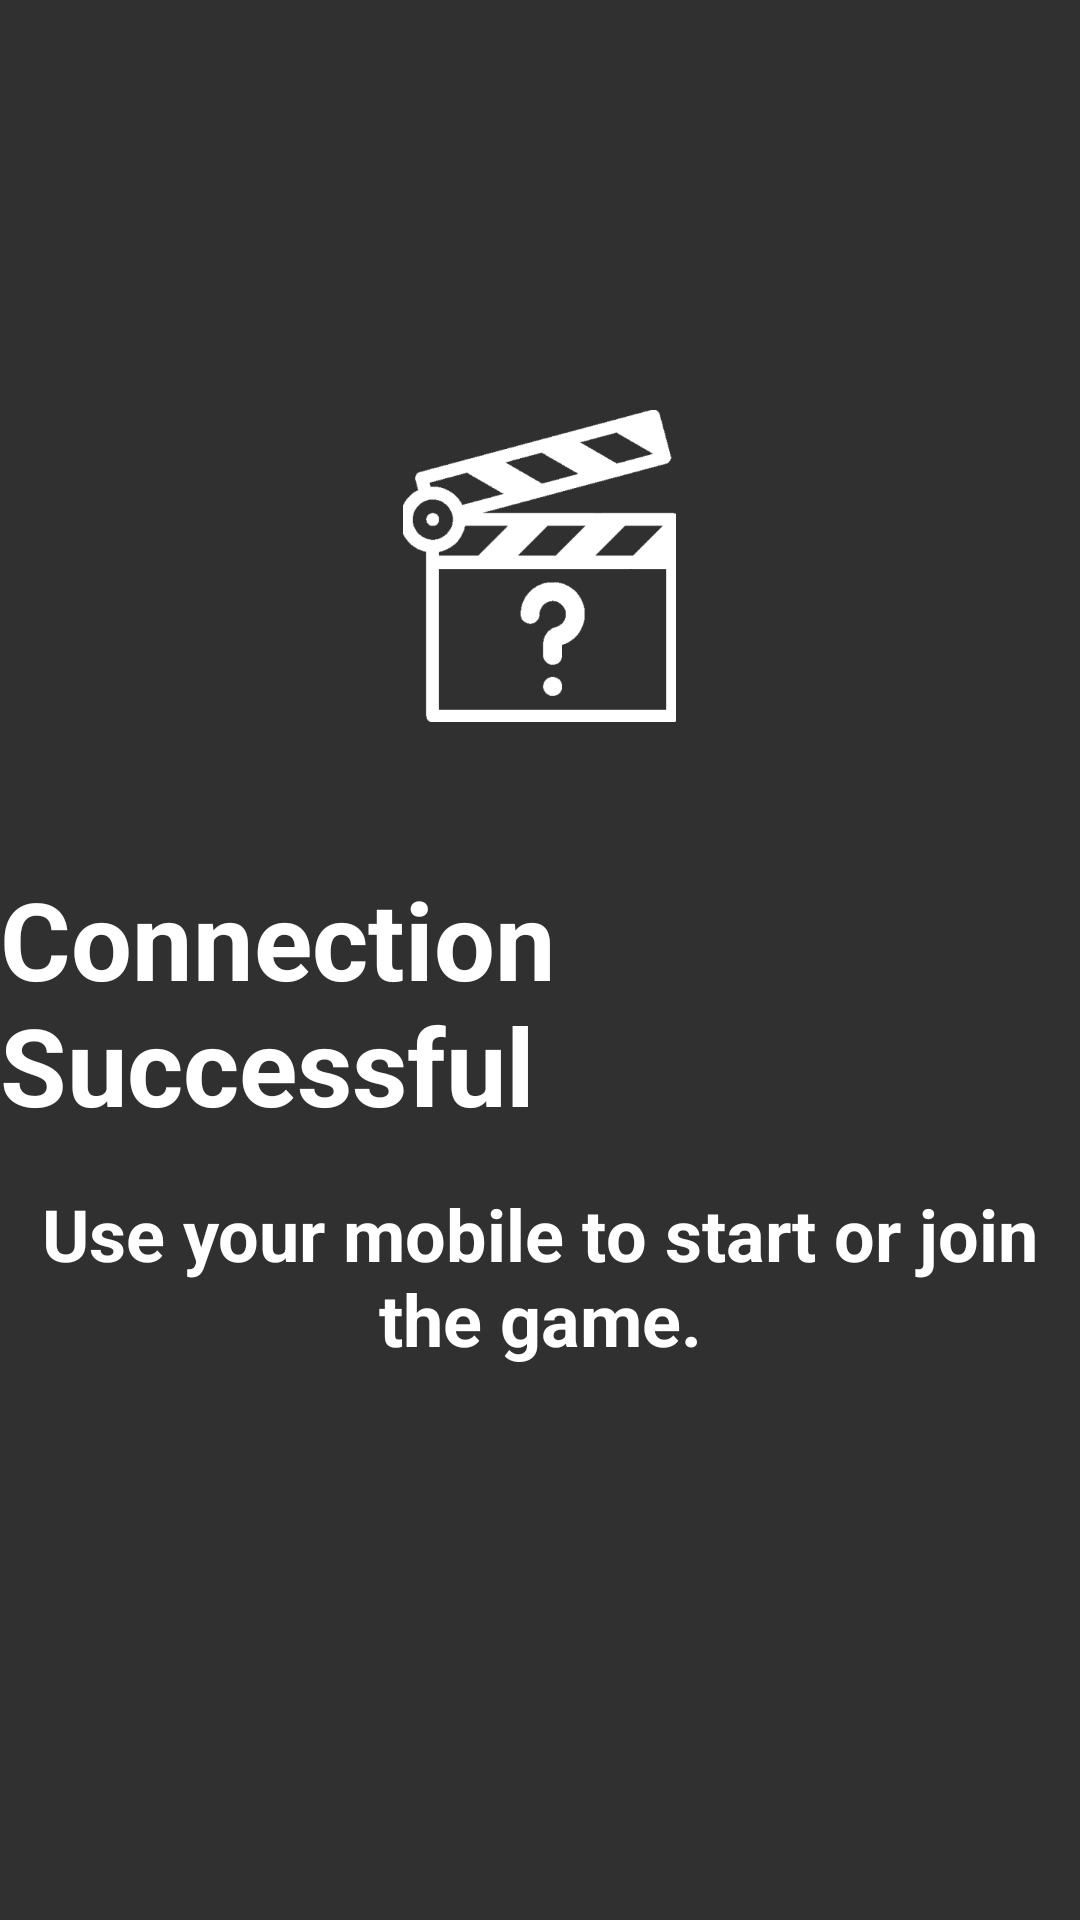

Write the Android layout XML for this screen, with the resource values it uses.
<!-- AndroidManifest.xml: application theme Base.Theme.MovidleFTV -->
<!-- res/layout/activity_start_game.xml -->
<?xml version="1.0" encoding="utf-8"?>
<androidx.constraintlayout.widget.ConstraintLayout xmlns:android="http://schemas.android.com/apk/res/android"
    xmlns:app="http://schemas.android.com/apk/res-auto"
    xmlns:tools="http://schemas.android.com/tools"
    android:layout_width="match_parent"
    android:layout_height="match_parent"
    android:background="@drawable/app_bg"
    tools:context=".ui.StartGameActivity">

    <LinearLayout
        android:layout_width="wrap_content"
        android:layout_height="wrap_content"
        android:layout_marginBottom="48dp"
        android:gravity="center"
        android:orientation="vertical"
        app:layout_constraintBottom_toBottomOf="parent"
        app:layout_constraintEnd_toEndOf="parent"
        app:layout_constraintStart_toStartOf="parent"
        app:layout_constraintTop_toTopOf="parent">

        <ImageView
            android:id="@+id/appLogo"
            android:layout_width="wrap_content"
            android:layout_height="wrap_content"
            android:contentDescription="App Logo"
            android:src="@drawable/app_logo" />

        <TextView
            android:id="@+id/titleText"
            style="@style/TitleTextViewStyle"
            android:layout_marginTop="48dp"
            android:text="Connection Successful" />

        <TextView
            android:id="@+id/gameStartText"
            style="@style/DescriptionTextViewStyle"
            android:layout_marginTop="16dp"
            android:text="Use your mobile to start or join the game." />

    </LinearLayout>

</androidx.constraintlayout.widget.ConstraintLayout>
<!-- resources referenced by this layout -->
<resources>
  <!-- drawable app_logo: png bitmap (drawable-xxxhdpi, 9060 bytes) -->
  <style name="DescriptionTextViewStyle">
          <item name="android:layout_width">wrap_content</item>
          <item name="android:layout_height">wrap_content</item>
          <item name="android:textColor">@android:color/white</item>
          <item name="android:textSize">24sp</item>
          <item name="android:textStyle">bold</item>
          <item name="android:textAlignment">center</item>
      </style>
  <style name="TitleTextViewStyle">
          <item name="android:layout_width">wrap_content</item>
          <item name="android:layout_height">wrap_content</item>
          <item name="android:textColor">@android:color/white</item>
          <item name="android:textSize">36sp</item>
          <item name="android:textStyle">bold</item>
      </style>
  <style name="Base.Theme.MovidleFTV" parent="Theme.AppCompat">
          <item name="android:windowActionBar">false</item>
          <item name="android:windowNoTitle">true</item>
          <item name="windowActionBar">false</item>
          <item name="windowNoTitle">true</item>
      </style>
</resources>
